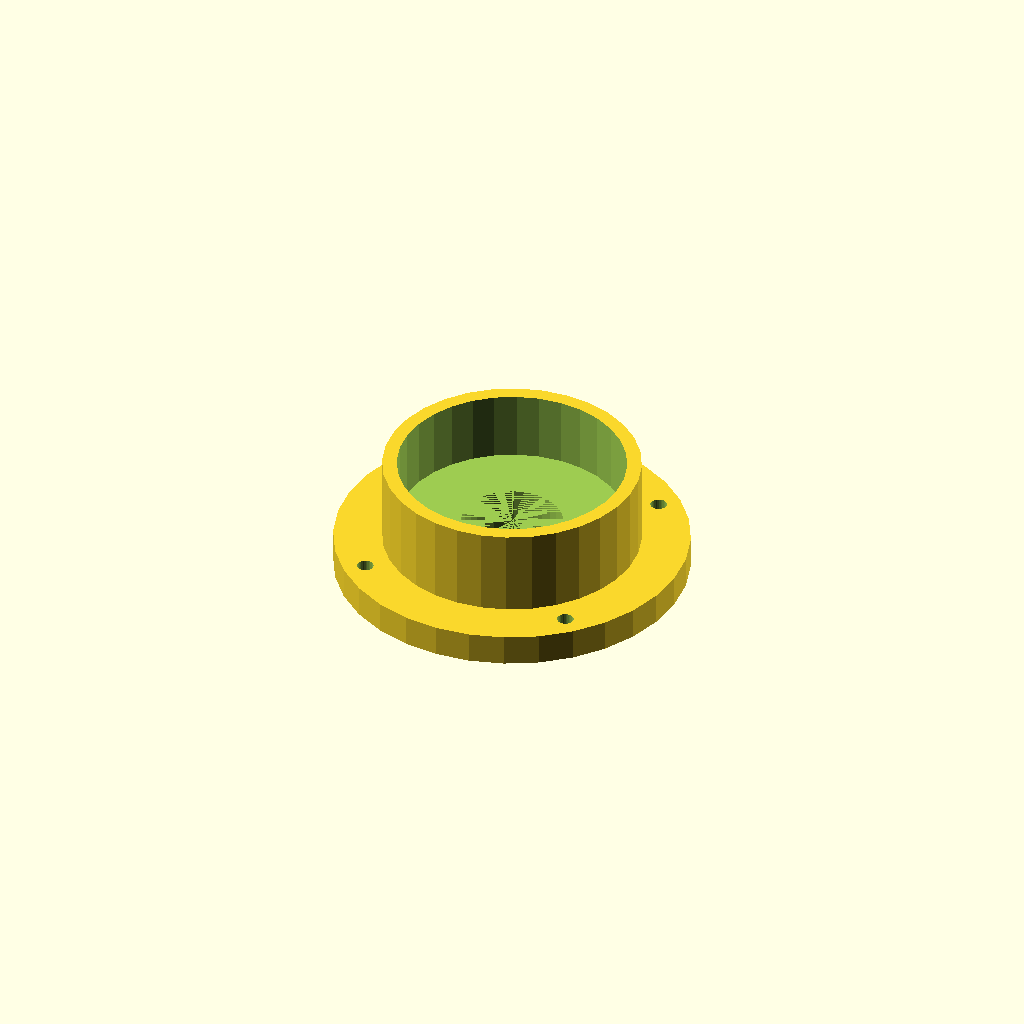
Cell 1: rendered with the file's own defaults.
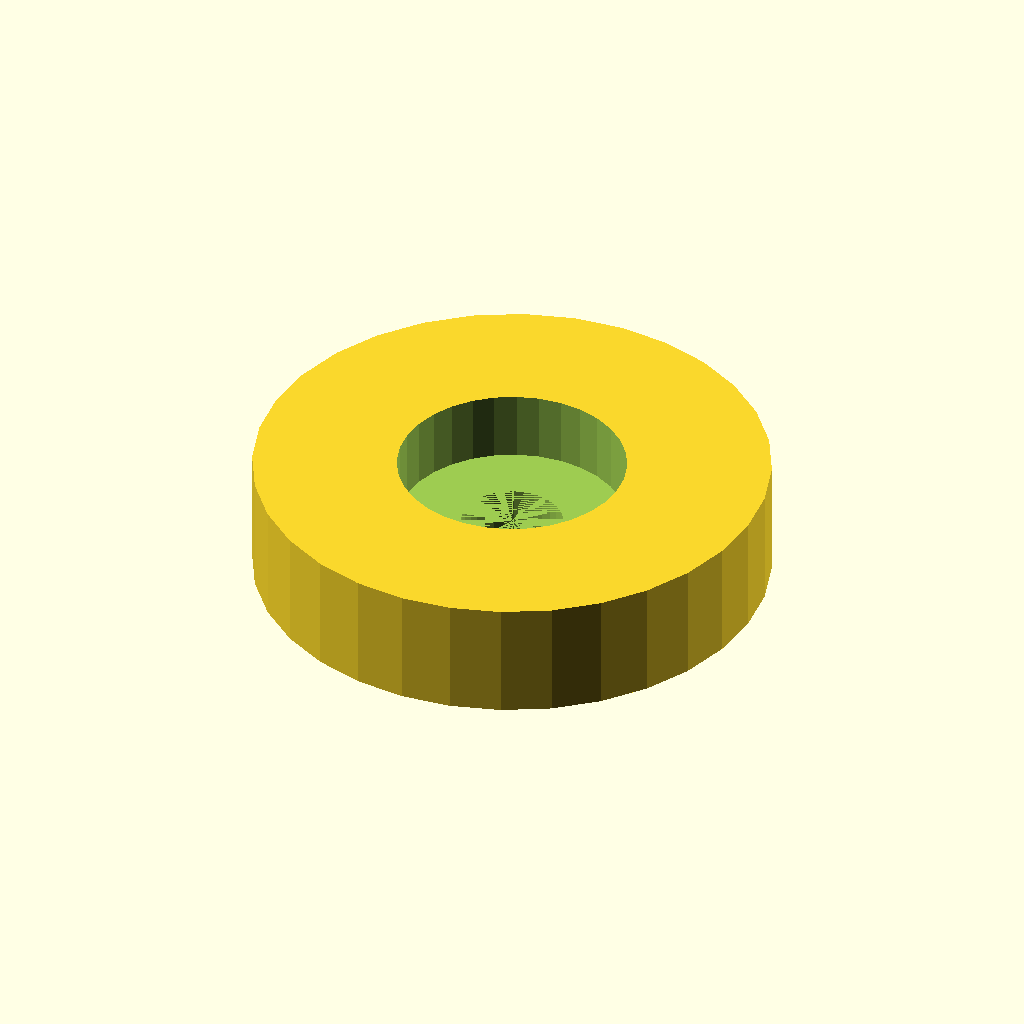
Cell 2: the same model with case_d = 106.2.
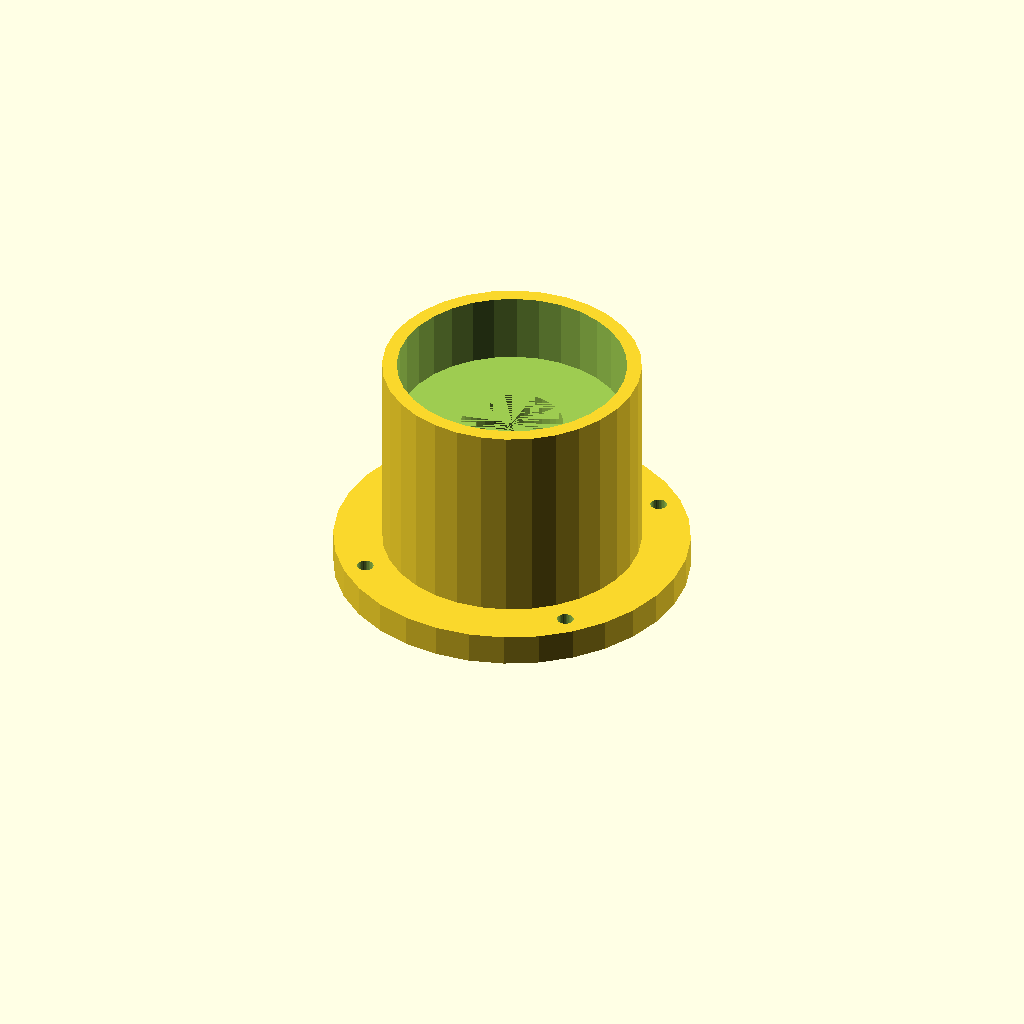
Cell 3: case_h = 48.8 (everything else at default).
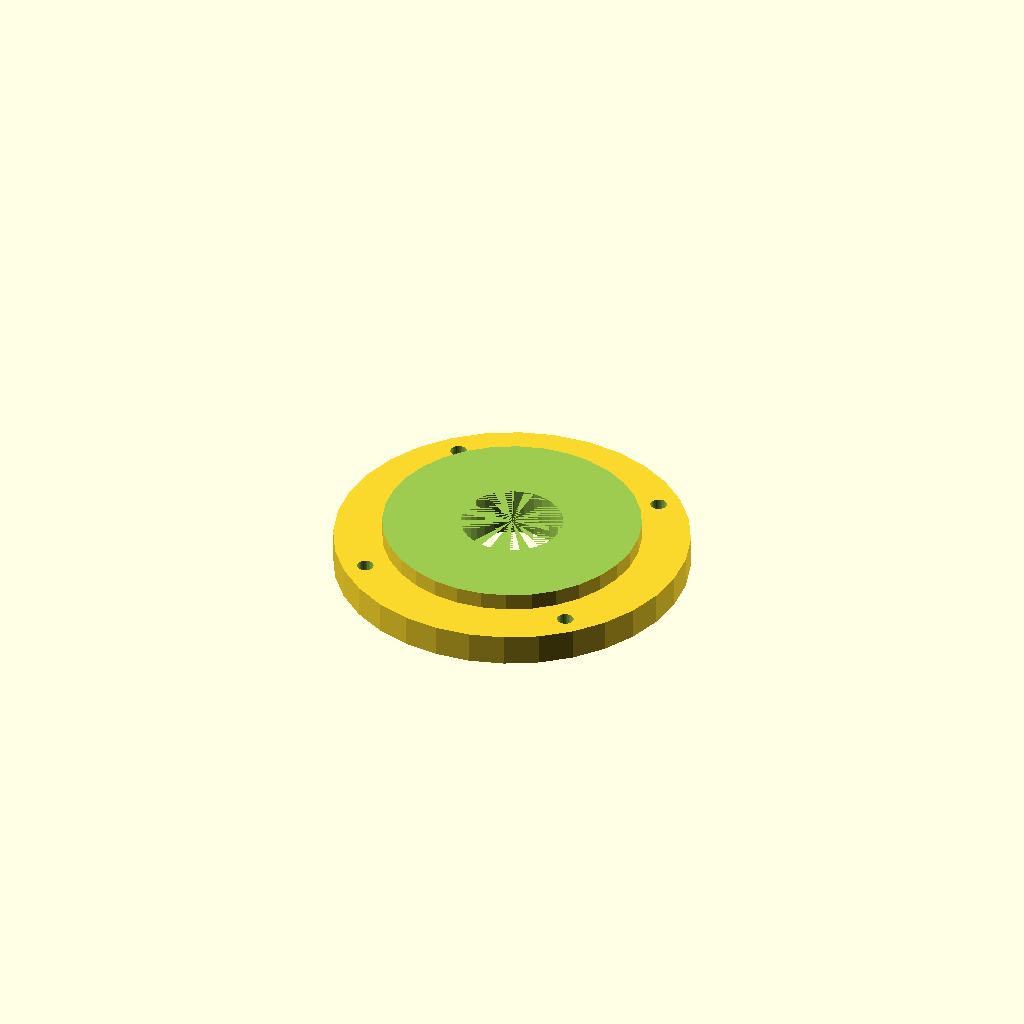
Cell 4: bearing_seat = 94.2 (everything else at default).
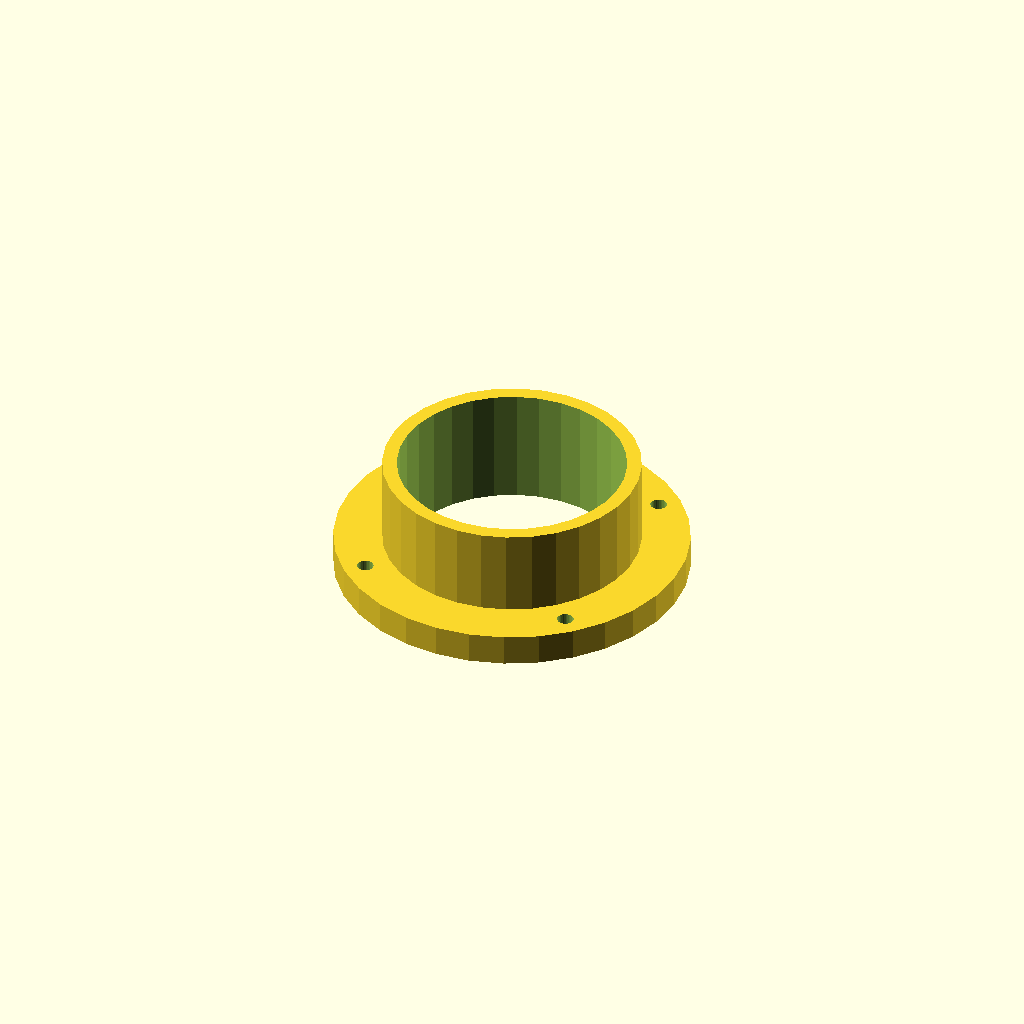
Cell 5 — seat_h set to 28.8, the other parameters unchanged.
One fixed orthographic camera (rotation 55°, 0°, 25°; colour scheme Cornfield) for every cell.
The OpenSCAD source (optional_data/data/gen2/bearings/part_0038.scad):
$fn = 32;

// ----------------------------------------------------------------------
// Bearing housing: seat for 6204 (47 x 14 mm), 53.1 mm body
// ----------------------------------------------------------------------

// --- parameters (mm) ---
case_d = 53.1;            // housing outside diameter
case_h = 24.4;            // overall housing height
rim_t = 3;                // wall thickness
bearing_seat = 47.1;      // 6204 seat, 0.1 mm clearance
seat_h = 14.4;            // pocket depth
shoulder = 5;             // shoulder under the bearing
pass_d = 21;              // shaft passage
ear_d = 73.1;             // mounting flange diameter
flange_t = 5;             // flange thickness
bolt_d = 3.4;             // flange bolt clearance
bolt_r = 31.85;           // flange bolt circle radius

module body() {
  cylinder(h = case_h, d = case_d);
}

module flange() {
  /* flange sunk 1.5 mm into the body */
  cylinder(h = flange_t + 1.5, d = ear_d);
}

difference() {
  union() {
    body();
    flange();
  }
  translate([0, 0, case_h - seat_h]) cylinder(h = seat_h + 1, d = bearing_seat);
  translate([0, 0, -1]) cylinder(h = case_h - seat_h + 1, d = pass_d);
  for (i = [0 : 3]) rotate([0, 0, 45 + i * 90]) translate([bolt_r, 0, -1])
    cylinder(h = flange_t + 3, d = bolt_d);
}
Customizer parameters (derived from the source; name, type, default, range or options):
case_d: number, default 53.1
case_h: number, default 24.4
rim_t: number, default 3
bearing_seat: number, default 47.1
seat_h: number, default 14.4
shoulder: number, default 5
pass_d: number, default 21
ear_d: number, default 73.1
flange_t: number, default 5
bolt_d: number, default 3.4
bolt_r: number, default 31.85
